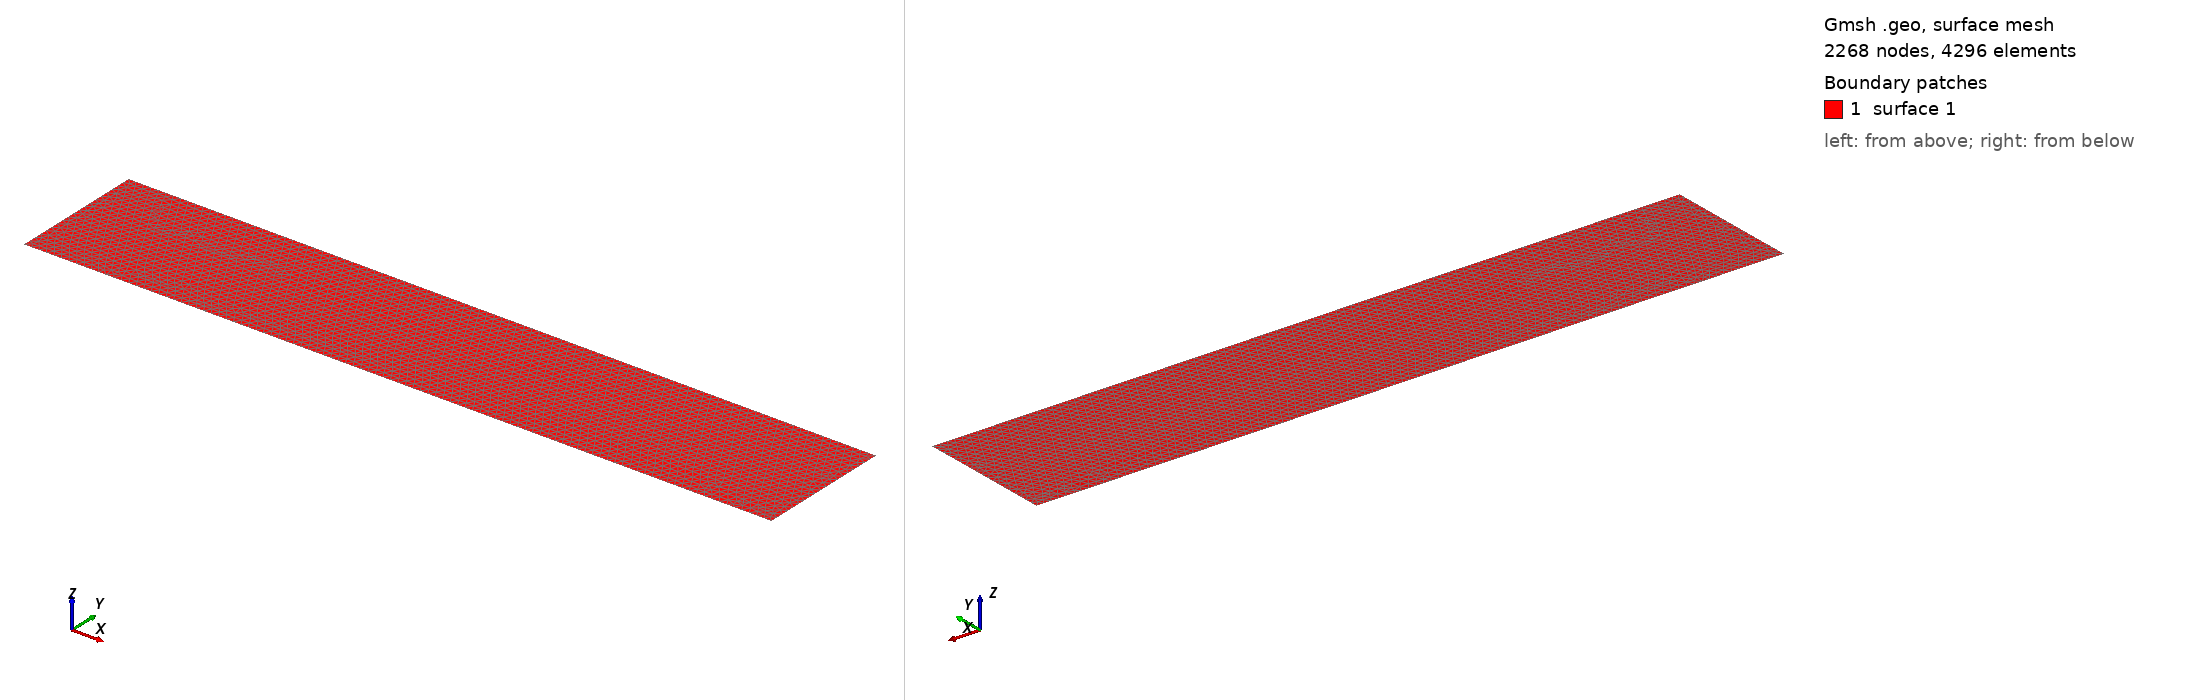

Gmsh geometry script, surface-meshed: 2268 nodes, 4296 surface elements. Boundary patches (legend numbers): 1 surface 1. Left view from above one corner, right view from below the opposite corner. The script declares no physical surfaces, so the legend lists its geometric surfaces. The drawing asked Gmsh for element sizes between 1% and 20% of the model's largest extent; the script's own settings can give other sizes.

=== grid4-uniform.geo (drawn) ===
// Target element size of outer boundary
lc2 = 0.006016;

// Bottom left coords
xL = 0;
yL = 0;

// Top right coords
xR = 5.5;
yR = 1.0;


// Outline points
p1 = newp; Point(p1) = {xL, yL, 0, lc2};
p2 = newp; Point(p2) = {xL, yR, 0, lc2};
p3 = newp; Point(p3) = {xR, yR, 0, lc2};
p4 = newp; Point(p4) = {xR, yL, 0, lc2};

// Outline lines
l1 = newl; Line(l1) = {p1, p2};
l2 = newl; Line(l2) = {p2, p3};
l3 = newl; Line(l3) = {p3, p4};
l4 = newl; Line(l4) = {p4, p1};

Curve Loop(1) = {l1, l2, l3, l4};

// Surface of mesh
Plane Surface(1) = {1};
